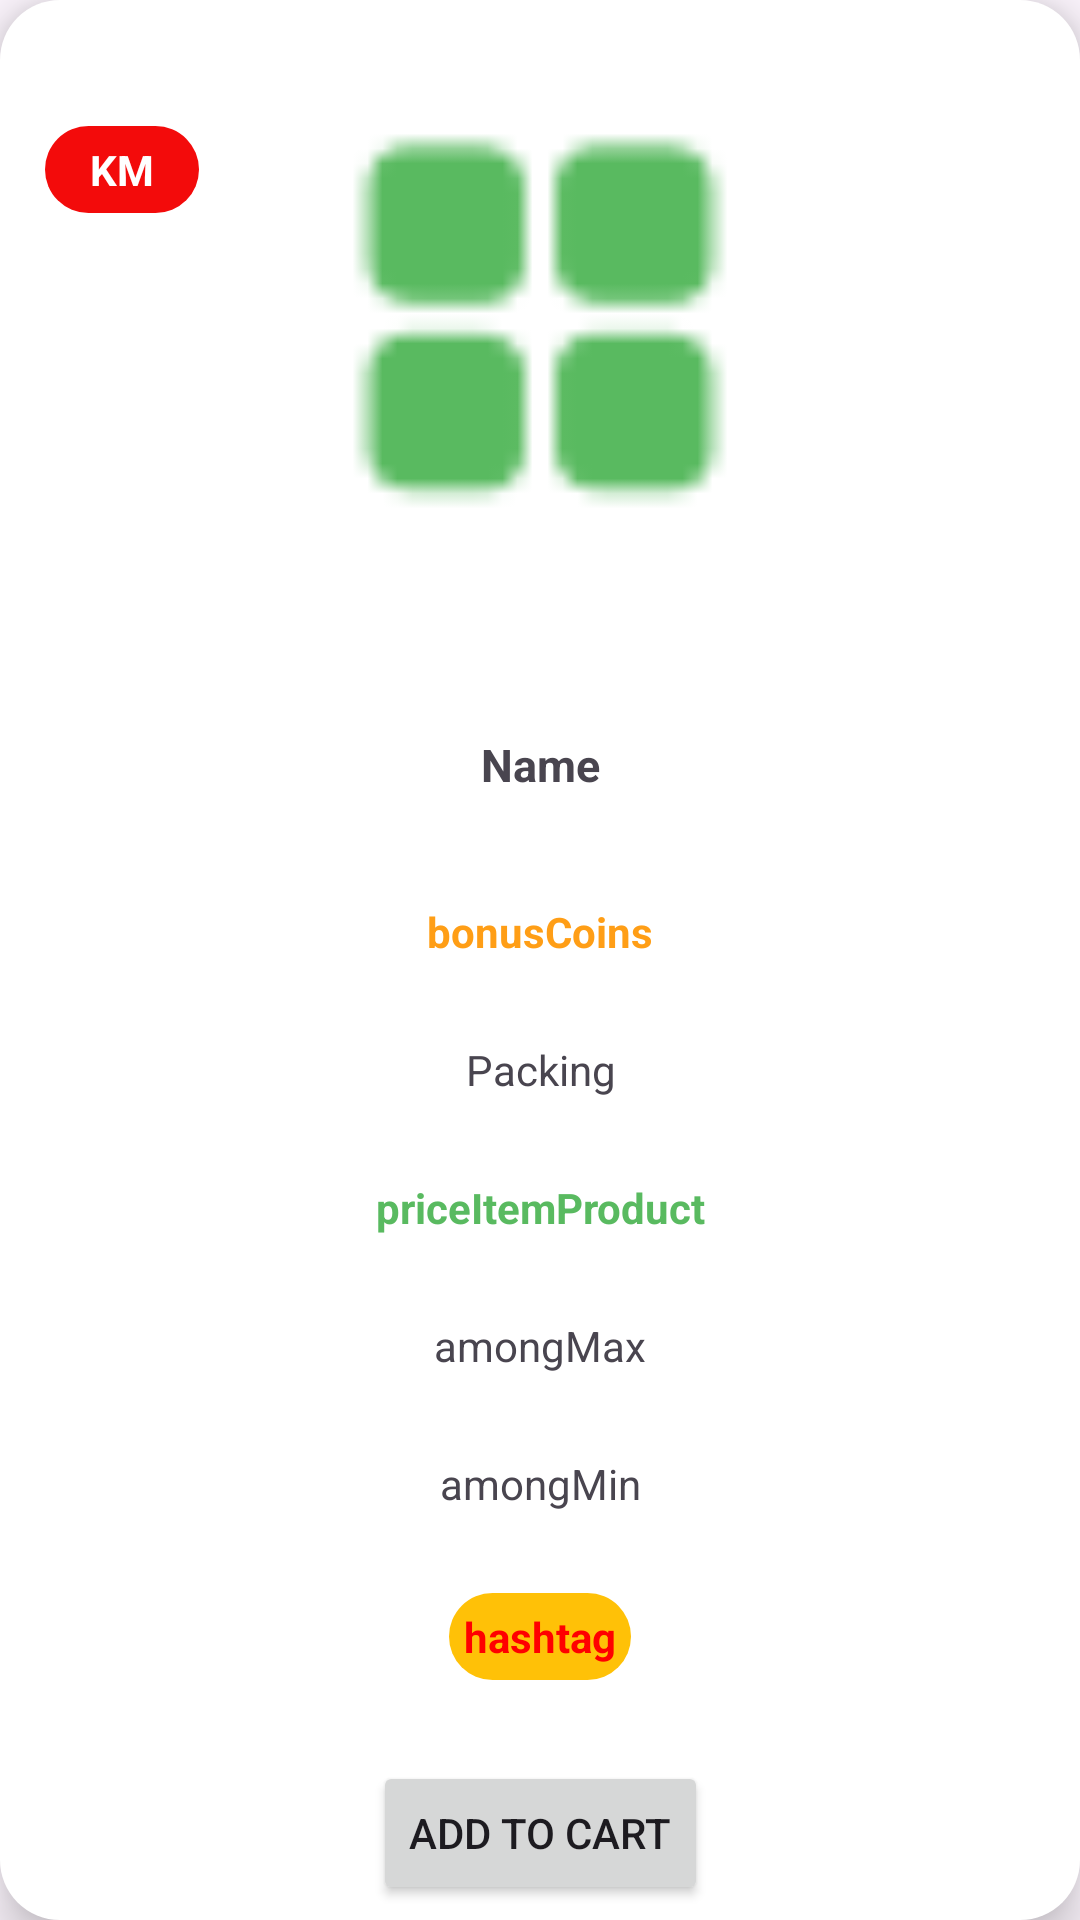

Produce the Android XML layout that renders to this screen, including the resource entries it uses.
<!-- AndroidManifest.xml: application theme Theme.Drugstore_VNC -->
<!-- res/layout/itemrecyclehome.xml -->
<?xml version="1.0" encoding="utf-8"?>
<androidx.constraintlayout.widget.ConstraintLayout xmlns:android="http://schemas.android.com/apk/res/android"
    xmlns:app="http://schemas.android.com/apk/res-auto"
    xmlns:tools="http://schemas.android.com/tools"
    android:background="@drawable/boderwhite"
    android:layout_width="match_parent"
    android:layout_margin="@dimen/_five"
    android:elevation="@dimen/_ten"
    android:padding="@dimen/_five"
    android:layout_height="wrap_content">


    <androidx.constraintlayout.widget.ConstraintLayout
        android:id="@+id/appBar"
        android:layout_width="match_parent"
        android:layout_height="wrap_content"
        app:layout_constraintEnd_toEndOf="parent"
        app:layout_constraintBottom_toTopOf="@+id/recyclerViewHashTag"

        app:layout_constraintStart_toStartOf="parent"
        app:layout_constraintTop_toTopOf="parent">



        <ImageView
            android:id="@+id/imageItemProduct"
            android:layout_width="@dimen/_zero"
            android:layout_height="@dimen/one_Hundred_Fifty"
            android:src="@drawable/iconviewmore"
            app:layout_constraintDimensionRatio="1:1"
            app:layout_constraintEnd_toEndOf="parent"
            app:layout_constraintStart_toStartOf="parent"
            app:layout_constraintTop_toTopOf="parent"

            />
        <TextView
            android:layout_marginStart="@dimen/_ten"
            android:layout_marginTop="@dimen/_ten"
            app:layout_constraintStart_toStartOf="parent"
            app:layout_constraintTop_toTopOf="parent"
            android:id="@+id/txtItemKM"
            android:layout_width="wrap_content"
            android:layout_height="wrap_content"
            android:paddingHorizontal="@dimen/fifteen"
            android:paddingVertical="@dimen/_five"
            android:textColor="@color/white"
            android:backgroundTint="#F30B0B"
            android:background="@drawable/boderwhite"
            android:textStyle="bold"
            android:text="KM"
            tools:ignore="HardcodedText,MissingConstraints" />

    </androidx.constraintlayout.widget.ConstraintLayout>

<androidx.recyclerview.widget.RecyclerView
    android:id="@+id/recyclerViewHashTag"
    android:layout_width="@dimen/_zero"
    app:layout_constraintEnd_toEndOf="parent"
    app:layout_constraintTop_toBottomOf="@+id/appBar"
    app:layout_constraintStart_toStartOf="parent"
    app:layout_constraintBottom_toTopOf="@+id/nameItemProduct"
    android:layout_height="wrap_content">
</androidx.recyclerview.widget.RecyclerView>



    <TextView
        android:id="@+id/nameItemProduct"
        android:layout_width="match_parent"
        android:layout_height="wrap_content"
        android:gravity="center"
        android:maxLines="2"
        android:lines="2"
        android:textStyle="bold"
        android:textSize="@dimen/fifteenSp"
        android:ellipsize="end"
        android:text="@string/_name"
        app:layout_constraintBottom_toTopOf="@+id/bonusCoinsItemProduct"
        app:layout_constraintTop_toBottomOf="@+id/recyclerViewHashTag"
        tools:ignore="MissingConstraints" />
    <TextView
        android:id="@+id/bonusCoinsItemProduct"
        android:layout_width="match_parent"
        android:layout_height="wrap_content"
        android:gravity="center"
        android:textStyle="bold"
        android:textColor="#FF9E16"
        android:maxLines="2"
        android:text="@string/bonus_Coins"
        app:layout_constraintTop_toBottomOf="@+id/nameItemProduct"
        app:layout_constraintBottom_toTopOf="@+id/packingItemProduct"
        tools:ignore="MissingConstraints" />

    <TextView
        android:id="@+id/packingItemProduct"
        android:layout_width="match_parent"
        android:layout_height="wrap_content"
        android:gravity="center"
        android:maxLines="2"
        app:layout_constraintBottom_toTopOf="@+id/priceItemProduct"
        android:text="@string/packing"
        app:layout_constraintTop_toBottomOf="@+id/bonusCoinsItemProduct"
        tools:ignore="MissingConstraints"
      />
    <TextView
        android:id="@+id/priceItemProduct"
        android:layout_width="match_parent"
        android:layout_height="wrap_content"
        android:gravity="center"
        android:textStyle="bold"
        android:textColor="@color/green"
        android:maxLines="2"
        android:text="@string/price_Item_Product"
        app:layout_constraintBottom_toTopOf="@+id/sellPriceItemProduct"
        app:layout_constraintTop_toBottomOf="@+id/packingItemProduct"
        tools:ignore="MissingConstraints"
      />

    <TextView
        android:id="@+id/sellPriceItemProduct"
        android:layout_width="match_parent"
        android:layout_height="wrap_content"
        android:gravity="center"
        android:visibility="gone"
        android:textStyle="bold"
        android:textColor="@color/green"
        android:maxLines="2"
        android:text="@string/sell_Price_Item_Product"
        app:layout_constraintBottom_toTopOf="@+id/amongMaxItemProduct"
        app:layout_constraintTop_toBottomOf="@+id/priceItemProduct"
        tools:ignore="MissingConstraints"
    />
    <TextView
        android:id="@+id/amongMaxItemProduct"
        android:layout_width="match_parent"
        android:layout_height="wrap_content"
        android:gravity="center"
        android:maxLines="2"
        android:text="@string/amongmax"
        app:layout_constraintBottom_toTopOf="@+id/amongMinItemProduct"
        app:layout_constraintTop_toBottomOf="@+id/sellPriceItemProduct"
        tools:ignore="MissingConstraints" />
    <TextView
        android:id="@+id/amongMinItemProduct"
        android:layout_width="match_parent"
        android:layout_height="wrap_content"
        android:gravity="center"
        android:maxLines="2"
        app:layout_constraintBottom_toTopOf="@+id/endProduct"
        android:text="@string/amongmin"
        app:layout_constraintTop_toBottomOf="@+id/amongMaxItemProduct"
        tools:ignore="MissingConstraints" />
    <TextView
        android:id="@+id/endProduct"
        android:layout_width="wrap_content"
        android:layout_height="wrap_content"
        android:background="@drawable/boderwhite"
        android:backgroundTint="#FFC107"
        android:gravity="center"
        android:textStyle="bold"
        android:padding="@dimen/_five"
        android:textColor="#FF0000"
        android:text="@string/hashtag"
        app:layout_constraintEnd_toEndOf="parent"
        app:layout_constraintStart_toStartOf="parent"
        app:layout_constraintTop_toBottomOf="@+id/amongMinItemProduct"
        app:layout_constraintBottom_toTopOf="@+id/btnAddToCart"
        />

    <Button
        android:id="@+id/btnAddToCart"
        android:layout_width="wrap_content"
        android:layout_height="wrap_content"
        android:text="@string/add_To_Cart"
        app:layout_constraintBottom_toBottomOf="parent"

        app:layout_constraintEnd_toEndOf="parent"
        app:layout_constraintStart_toStartOf="parent"
      />
</androidx.constraintlayout.widget.ConstraintLayout>
<!-- resources referenced by this layout -->
<resources>
  <color name="green">#59BA60</color>
  <color name="white">#FFFFFFFF</color>
  <dimen name="_five">5dp</dimen>
  <dimen name="_ten">10dp</dimen>
  <dimen name="_zero">0dp</dimen>
  <dimen name="fifteen">15dp</dimen>
  <dimen name="fifteenSp">15sp</dimen>
  <dimen name="one_Hundred_Fifty">150dp</dimen>
  <!-- drawable boderwhite (drawable) -->
  <?xml version="1.0" encoding="utf-8"?>
  <shape xmlns:android="http://schemas.android.com/apk/res/android" android:shape="rectangle" >
      <solid android:color="@android:color/white"   />
      <corners android:radius="20dp"/>
  </shape>
  <!-- drawable iconviewmore: png bitmap (drawable, 749 bytes) -->
  <string name="_name">Name</string>
  <string name="add_To_Cart">Add To Cart</string>
  <string name="amongmax">amongMax</string>
  <string name="amongmin">amongMin</string>
  <string name="bonus_Coins">bonusCoins</string>
  <string name="hashtag">hashtag</string>
  <string name="packing">Packing</string>
  <string name="price_Item_Product">priceItemProduct</string>
  <string name="sell_Price_Item_Product">sellPriceItemProduct</string>
  <style name="Theme.Drugstore_VNC" parent="Base.Theme.Drugstore_VNC" />
  <style name="Base.Theme.Drugstore_VNC" parent="Theme.Material3.Light.NoActionBar">
          
           <item name="colorPrimary">@color/green</item>
      </style>
</resources>
